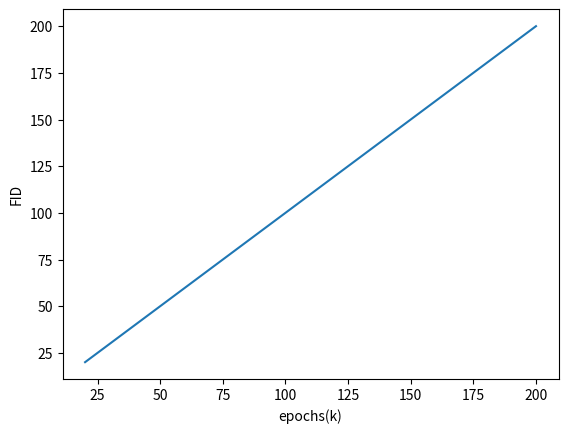
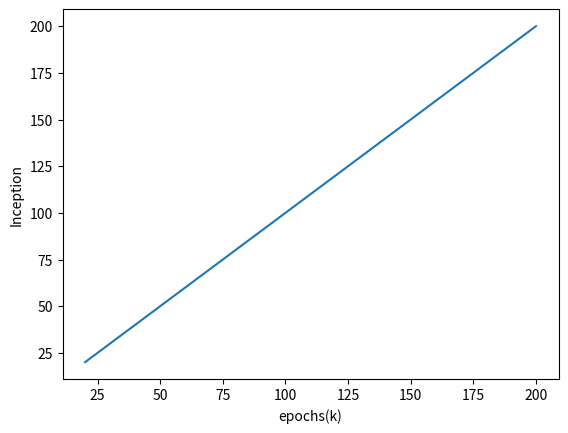

Python code for these plots, in order:
import matplotlib.pyplot as plt 
import numpy as np

fid_lis = [n for n in range(20,201,20)]
lis = [n for n in range(20, 201, 20)]
# f1 = plt.figure(1)
# f2 = plt.figure(2)
# ax1 = f1.add_subplot(111)
# ax1.plot(range(0,10))
# ax2 = f2.add_subplot(111)
# ax2.plot(range(10,20))
# ax1.savefig('test.jpg')
# ax2.savefig('test2.jpg')

for i in range(2):
    plt.figure()
    plt.xlabel('epochs(k)')
    if i == 0:
        plt.ylabel('FID')
    else:
        plt.ylabel('Inception')
    plt.plot(lis, fid_lis)
    plt.savefig('test {0}.jpg'.format(i))